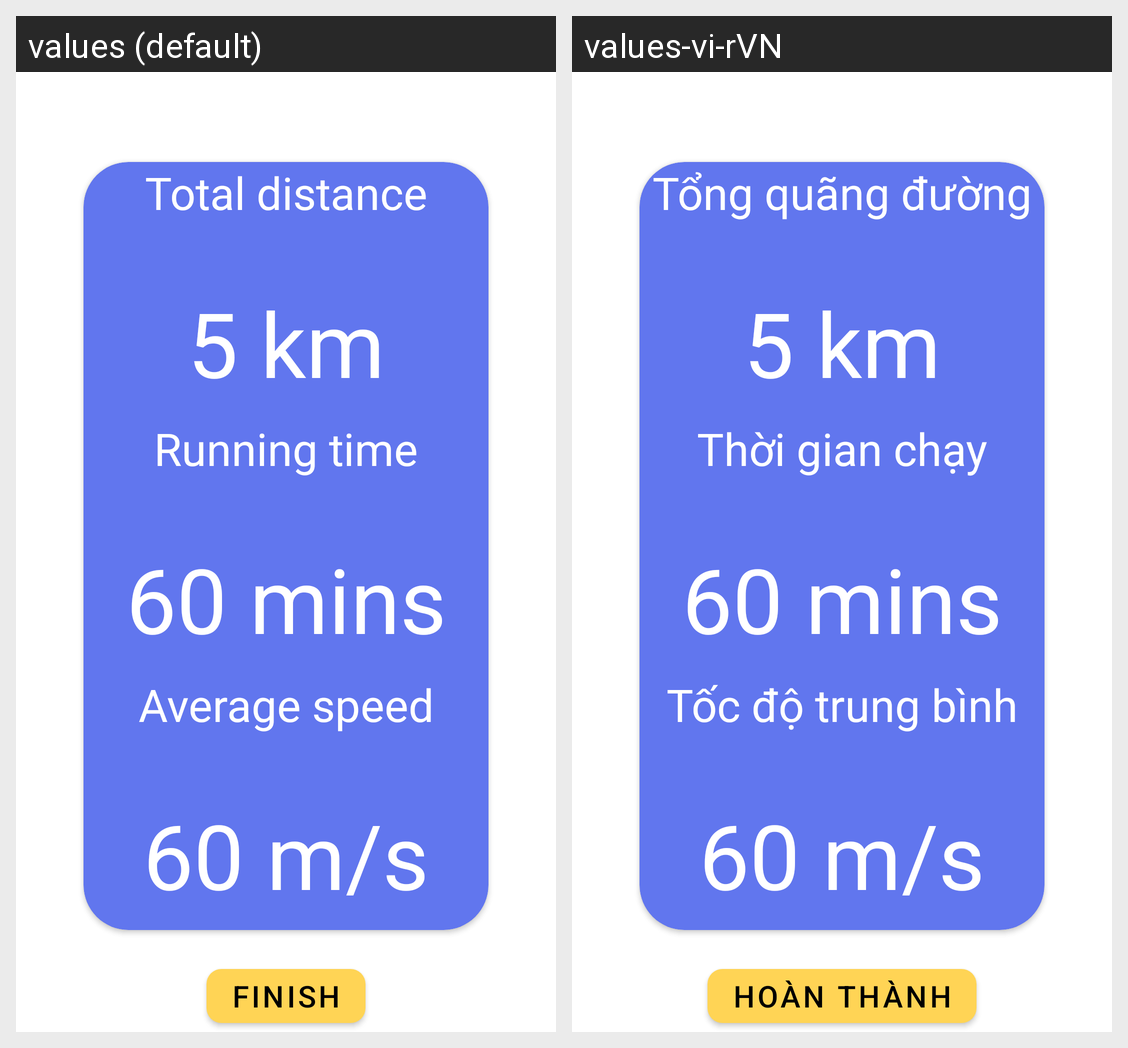

The Android screen above is rendered under two locales of the same app. Produce the string resources it draws, with the default and per-locale values.
Android screen res/layout/run_result.xml rendered under 2 locales, left to right: values (default), values-vi-rVN. Device: Nexus 5 (rendered at 1080×1920; each locale shown at half size, 540×960, under a caption strip naming it); theme Theme.TechDash.
Strings drawn on this screen, with the default value and each locale's value (text and hints the layout hard-codes, and strings that could not be matched under every locale, appear in the picture but are not listed):

total_distance
  values: Total distance
  values-vi-rVN: Tổng quãng đường

runtime
  values: Running time
  values-vi-rVN: Thời gian chạy

average_speed
  values: Average speed
  values-vi-rVN: Tốc độ trung bình

FINISH
  values: FINISH
  values-vi-rVN: HOÀN THÀNH
